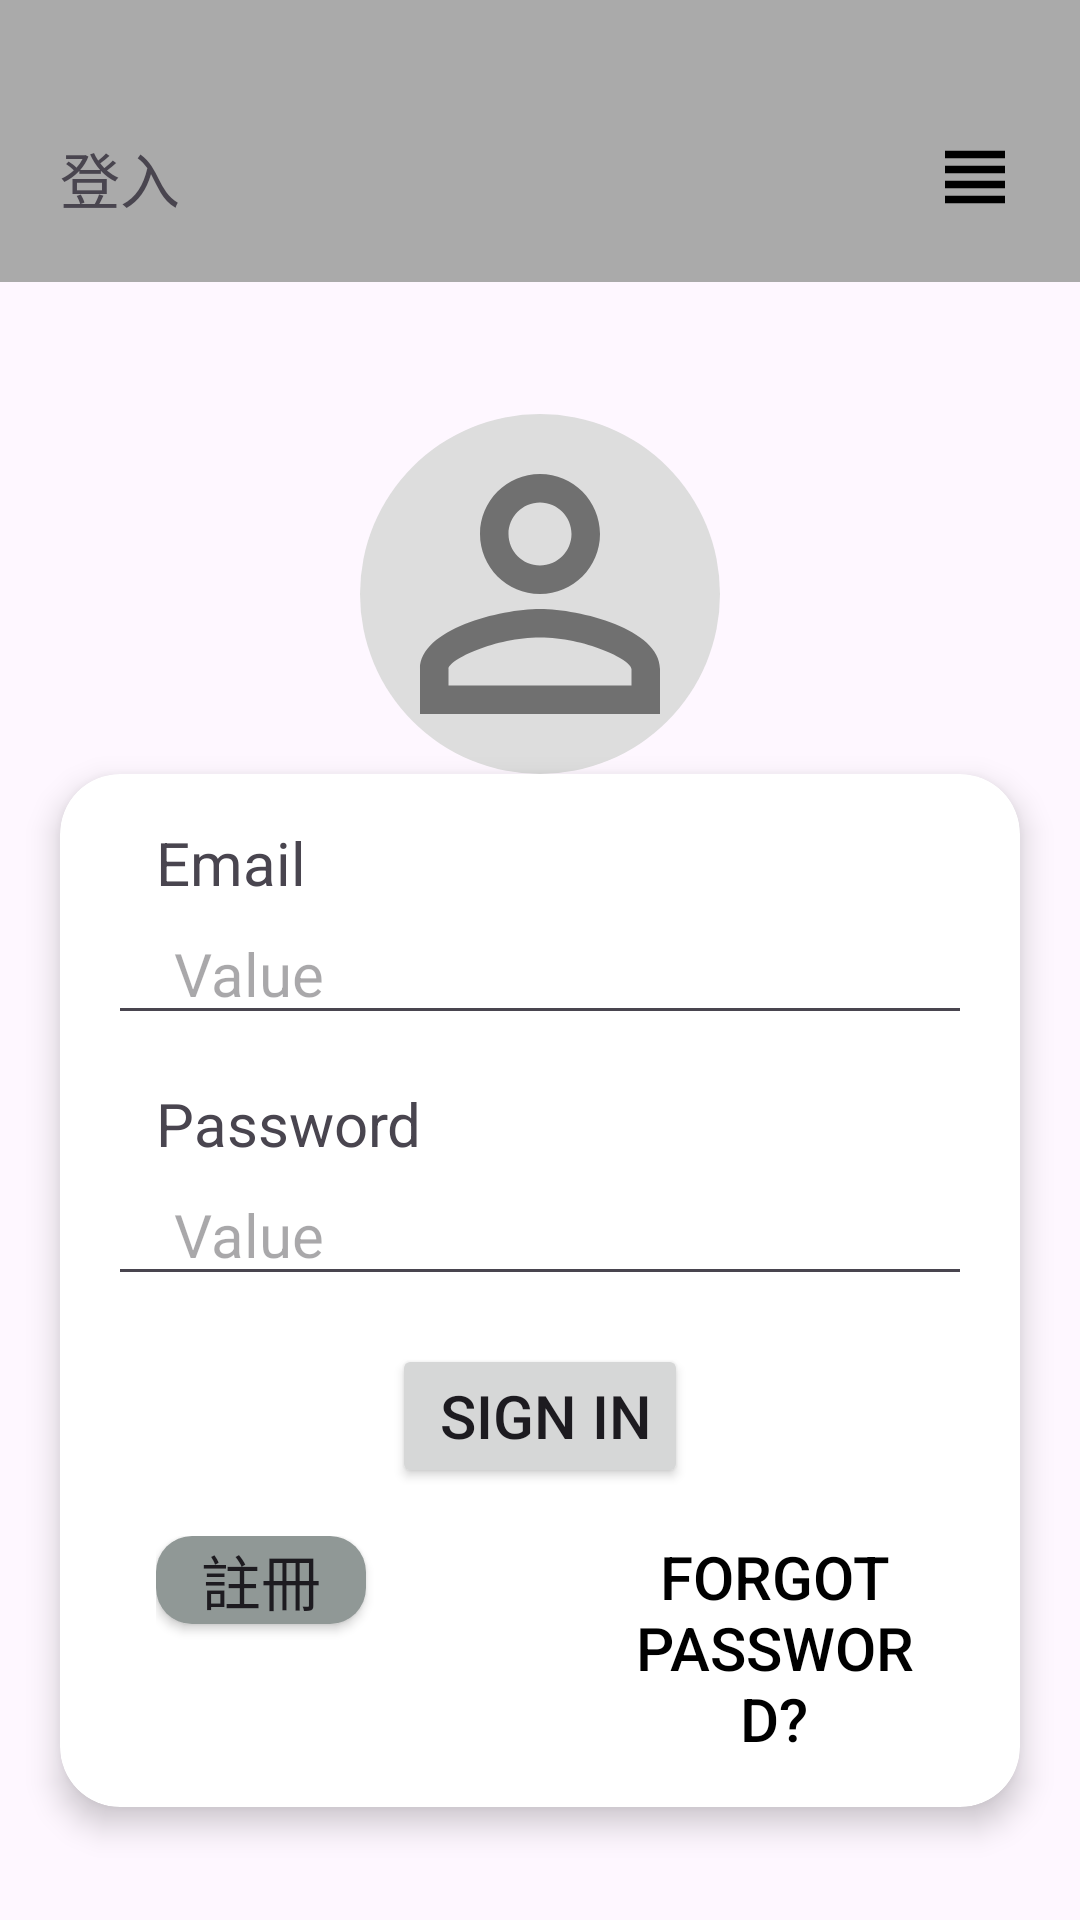

Android layout source for this screen:
<!-- AndroidManifest.xml: application theme Theme.SmartDoorbellSystemapp -->
<!-- res/layout/activity_main.xml -->
<?xml version="1.0" encoding="utf-8"?>
<LinearLayout xmlns:android="http://schemas.android.com/apk/res/android"
    xmlns:app="http://schemas.android.com/apk/res-auto"
    xmlns:tools="http://schemas.android.com/tools"
    android:id="@+id/main"
    android:layout_width="match_parent"
    android:layout_height="match_parent"
    android:orientation="vertical"
    tools:context=".MainActivity">

    
    <LinearLayout
        android:layout_width="match_parent"
        android:layout_height="wrap_content"
        android:layout_marginBottom="20dp"
        android:background="#AAA"
        android:padding="20dp">

        <TextView
            android:layout_width="0dp"
            android:layout_height="wrap_content"
            android:layout_gravity="bottom"
            android:layout_weight="1"
            android:text="登入"
            android:textSize="20sp" />

        <ImageView
            android:id="@+id/img_home"
            android:layout_width="30dp"
            android:layout_height="30dp"
            android:layout_gravity="bottom"
            android:layout_marginTop="24dp"
            android:clickable="true"
            android:contentDescription="home"
            android:focusable="true"
            android:scaleType="fitCenter"
            android:src="@drawable/ic_home" />

        <ImageView
            android:id="@+id/img_view"
            android:layout_width="30dp"
            android:layout_height="30dp"
            android:layout_gravity="bottom"
            android:layout_marginTop="24dp"
            android:clickable="true"
            android:contentDescription="其他"
            android:focusable="true"
            android:scaleType="fitCenter"
            android:src="@drawable/ic_view" />

    </LinearLayout>

    


    
    <ImageView
        android:id="@+id/upload_img"
        android:layout_width="120dp"
        android:layout_height="120dp"
        android:layout_gravity="center_horizontal"
        android:layout_marginTop="24dp"
        android:background="@drawable/circle_background"
        android:clickable="true"
        android:contentDescription="上傳頭像"
        android:focusable="true"
        android:scaleType="fitCenter"
        android:src="@drawable/ic_hint_image" />

    <androidx.cardview.widget.CardView
        android:layout_width="match_parent"
        android:layout_height="wrap_content"
        android:layout_marginLeft="20dp"
        android:layout_marginRight="20dp"
        android:padding="20dp"
        app:cardCornerRadius="20dp"
        app:cardElevation="6dp">

        <LinearLayout
            android:layout_width="match_parent"
            android:layout_height="wrap_content"
            android:orientation="vertical"
            android:paddingStart="16dp"
            android:paddingEnd="16dp">

            
            <TextView
                android:id="@+id/textView1"
                android:layout_width="wrap_content"
                android:layout_height="wrap_content"
                android:paddingStart="16dp"
                android:paddingTop="16dp"
                android:text="Email"
                android:textSize="20sp" />

            <EditText
                android:id="@+id/edt_email"
                android:layout_width="match_parent"
                android:layout_height="wrap_content"
                android:hint="Value"
                android:inputType="textEmailAddress"
                android:paddingStart="22dp"
                android:textSize="20sp" />

            
            <TextView
                android:id="@+id/TextView01"
                android:layout_width="wrap_content"
                android:layout_height="wrap_content"
                android:layout_marginTop="16dp"
                android:paddingStart="16dp"
                android:text="Password"
                android:textSize="20sp" />

            <EditText
                android:id="@+id/edt_password"
                android:layout_width="match_parent"
                android:layout_height="wrap_content"
                android:hint="Value"
                android:inputType="textPassword"
                android:paddingStart="22dp"
                android:textSize="20sp" />

            
            <Button
                android:id="@+id/btn_sign_in"
                android:layout_width="wrap_content"
                android:layout_height="wrap_content"
                android:layout_gravity="center_horizontal"
                android:layout_marginTop="16dp"
                android:layout_marginBottom="16dp"
                android:paddingStart="16dp"
                android:text="Sign in"
                android:textSize="20sp" />

            <LinearLayout
                android:layout_width="match_parent"
                android:layout_height="wrap_content"
                android:orientation="horizontal"
                android:paddingStart="16dp"
                android:paddingEnd="16dp">

                <Button

                    android:id="@+id/btn_signup"
                    android:layout_width="wrap_content"
                    android:layout_height="wrap_content"
                    android:layout_gravity="center_horizontal"
                    android:layout_marginTop="16dp"
                    android:background="@drawable/button_gray"
                    android:minWidth="70dp"
                    android:minHeight="0dp"
                    android:padding="0dp"
                    android:text="註冊"
                    android:textSize="20sp" />

                <Button
                    android:id="@+id/btn_forgot"
                    android:layout_width="wrap_content"
                    android:layout_height="wrap_content"
                    android:layout_gravity="right"
                    android:layout_marginLeft="70dp"
                    android:layout_marginTop="16dp"
                    android:paddingStart="16dp"
                    android:text="forgot password?"
                    android:textSize="20sp"
                    android:background="@android:color/transparent"
                    android:textColor="#000000"
                    android:padding="0dp"
                    android:minHeight="0dp"
                    android:minWidth="0dp"
                    />
            </LinearLayout>

        </LinearLayout>

        

    </androidx.cardview.widget.CardView>

</LinearLayout>
<!-- resources referenced by this layout -->
<resources>
  <!-- drawable button_gray (drawable) -->
  <?xml version="1.0" encoding="utf-8"?>
  <shape xmlns:android="http://schemas.android.com/apk/res/android"
      android:shape="rectangle">
  
      
      <solid android:color="#909896"/>
  
      
      
  
      
      <corners android:radius="12dp"/>
  </shape>
  <!-- drawable circle_background (drawable) -->
  <shape xmlns:android="http://schemas.android.com/apk/res/android"
      android:shape="oval">
  
      <solid android:color="#DDDDDD" />
  </shape>
  <!-- drawable ic_hint_image (drawable) -->
  <vector xmlns:android="http://schemas.android.com/apk/res/android" android:height="24dp" android:tint="#7E000000" android:viewportHeight="24" android:viewportWidth="24" android:width="24dp">
  
      <path android:fillColor="@android:color/white" android:pathData="M12,5.9c1.16,0 2.1,0.94 2.1,2.1s-0.94,2.1 -2.1,2.1S9.9,9.16 9.9,8s0.94,-2.1 2.1,-2.1m0,9c2.97,0 6.1,1.46 6.1,2.1v1.1L5.9,18.1L5.9,17c0,-0.64 3.13,-2.1 6.1,-2.1M12,4C9.79,4 8,5.79 8,8s1.79,4 4,4 4,-1.79 4,-4 -1.79,-4 -4,-4zM12,13c-2.67,0 -8,1.34 -8,4v3h16v-3c0,-2.66 -5.33,-4 -8,-4z"/>
  
  </vector>
  <!-- drawable ic_view (drawable) -->
  <vector xmlns:android="http://schemas.android.com/apk/res/android" android:height="24dp" android:tint="#000000" android:viewportHeight="24" android:viewportWidth="24" android:width="24dp">
  
      <path android:fillColor="@android:color/white" android:pathData="M4,15h16v-2L4,13v2zM4,19h16v-2L4,17v2zM4,11h16L20,9L4,9v2zM4,5v2h16L20,5L4,5z"/>
  
  </vector>
  <style name="Theme.SmartDoorbellSystemapp" parent="Base.Theme.SmartDoorbellSystemapp" />
  <style name="Base.Theme.SmartDoorbellSystemapp" parent="Theme.Material3.DayNight.NoActionBar">
          
          
      </style>
</resources>
